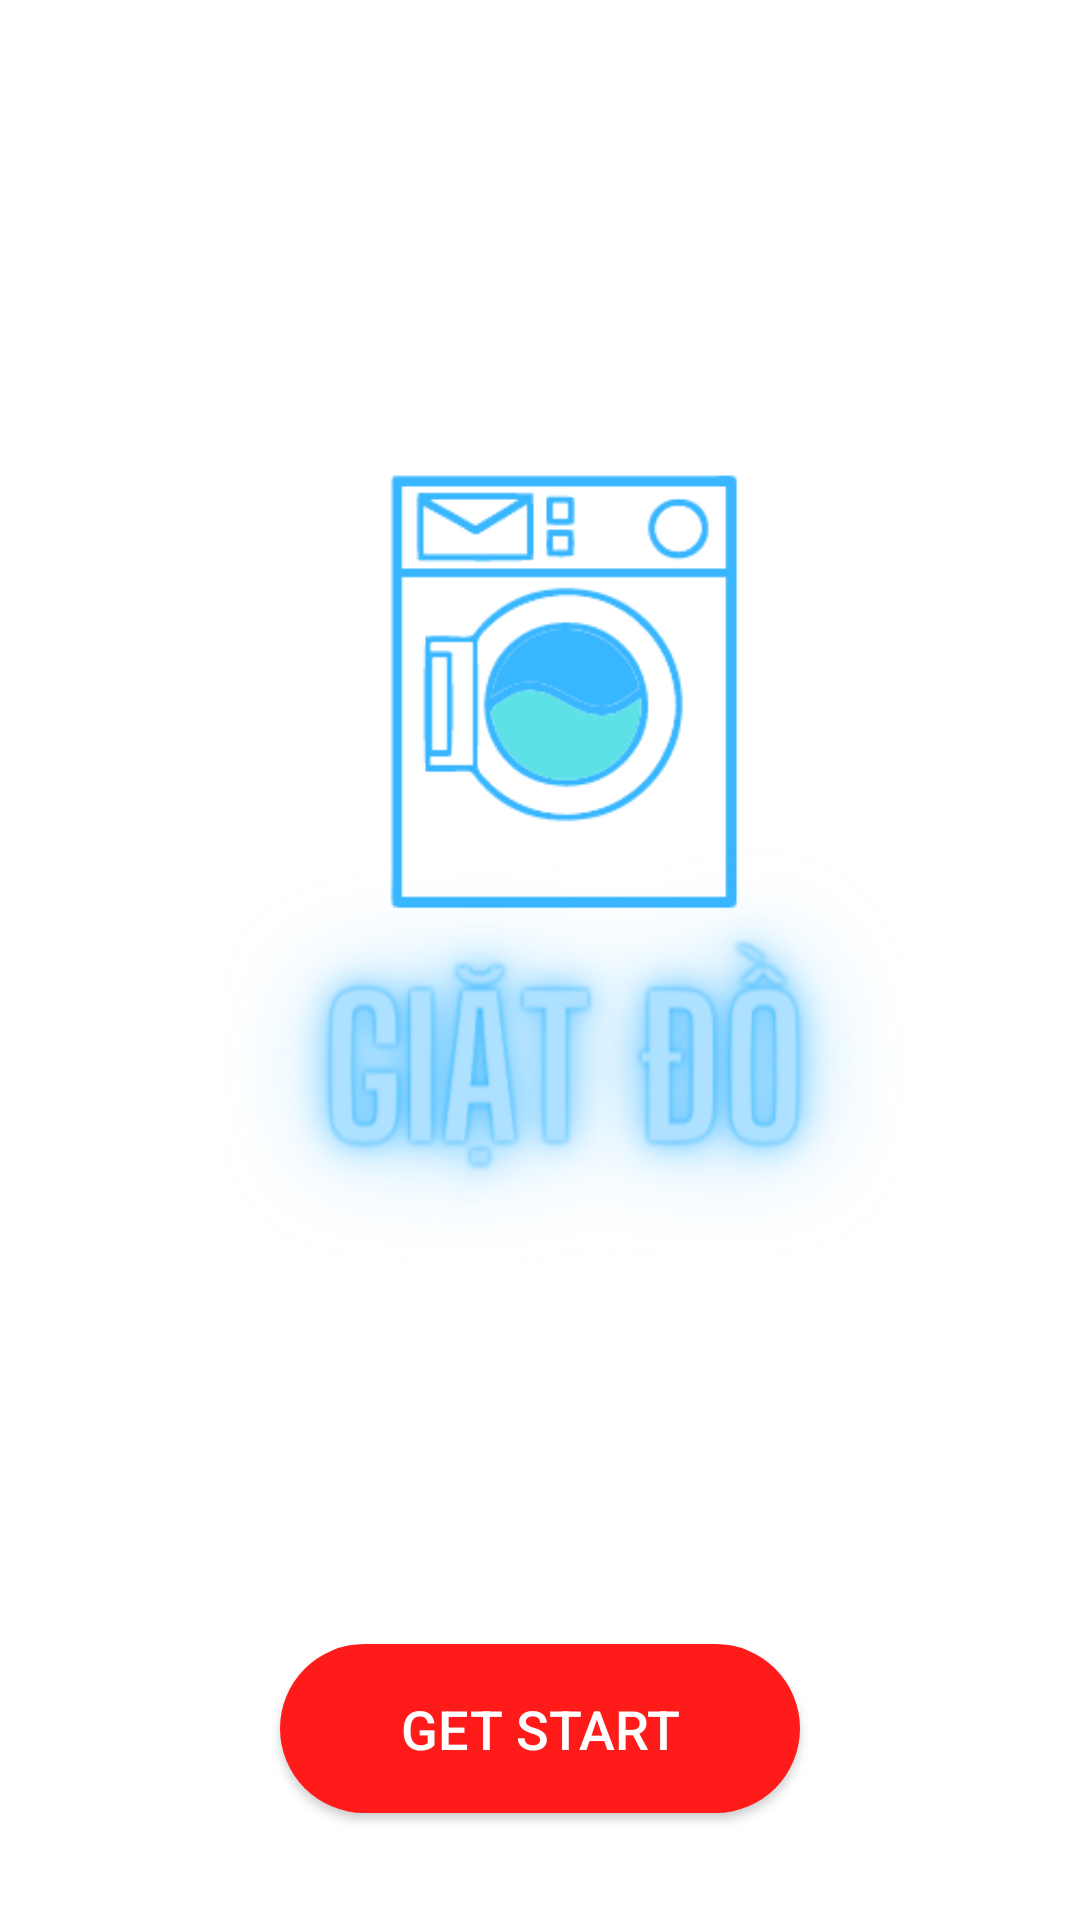

Layout XML and referenced resources for this Android screen:
<!-- AndroidManifest.xml: application theme Theme.QuanLyGiatLa_Nhom1 -->
<!-- res/layout/activity_splash_screen.xml -->
<?xml version="1.0" encoding="utf-8"?>
<androidx.constraintlayout.widget.ConstraintLayout xmlns:android="http://schemas.android.com/apk/res/android"
    xmlns:app="http://schemas.android.com/apk/res-auto"
    xmlns:tools="http://schemas.android.com/tools"
    android:layout_width="match_parent"
    android:layout_height="match_parent"
    tools:context=".Activity.SplashScreenActivity">

    <ImageView
        android:id="@+id/imageView"
        android:layout_width="wrap_content"
        android:layout_height="wrap_content"
        android:src="@drawable/splashgiatdo"
        app:layout_constraintBottom_toBottomOf="parent"
        app:layout_constraintEnd_toEndOf="parent"
        app:layout_constraintHorizontal_bias="0.0"
        app:layout_constraintStart_toStartOf="parent"
        app:layout_constraintTop_toTopOf="parent"
        app:layout_constraintVertical_bias="0.0" />

    <com.google.android.material.button.MaterialButton
        android:id="@+id/mbtn_getStart"
        style="@style/Widget.AppCompat.Button.Colored"
        android:layout_width="wrap_content"
        android:layout_height="wrap_content"
        android:layout_marginTop="48dp"
        android:background="@drawable/rounded_conner"
        android:paddingLeft="40dp"
        android:paddingTop="10dp"
        android:paddingRight="40dp"
        android:paddingBottom="10dp"
        android:text="Get Start"
        android:textSize="18dp"
        app:backgroundTint="@null"
        app:layout_constraintEnd_toEndOf="parent"
        app:layout_constraintStart_toStartOf="parent"
        app:layout_constraintTop_toBottomOf="@+id/imageView" />
</androidx.constraintlayout.widget.ConstraintLayout>
<!-- resources referenced by this layout -->
<resources>
  <!-- drawable rounded_conner (drawable) -->
  <?xml version="1.0" encoding="utf-8"?>
  <shape xmlns:android="http://schemas.android.com/apk/res/android">
      <corners android:radius="50dp"/>
      <solid android:color="#FE1B1A"/>
  </shape>
  <!-- drawable splashgiatdo: png bitmap (drawable-v24, 41566 bytes) -->
  <style name="Theme.QuanLyGiatLa_Nhom1" parent="Theme.MaterialComponents.DayNight.DarkActionBar">
          
          <item name="colorPrimary">@color/purple_500</item>
          <item name="colorPrimaryVariant">@color/purple_700</item>
          <item name="colorOnPrimary">@color/white</item>
          
          <item name="colorSecondary">@color/teal_200</item>
          <item name="colorSecondaryVariant">@color/teal_700</item>
          <item name="colorOnSecondary">@color/black</item>
          
          <item name="android:statusBarColor" tools:targetApi="l">?attr/colorPrimaryVariant</item>
          
      </style>
  <color name="purple_500">#FF6200EE</color>
  <color name="purple_700">#FF3700B3</color>
  <color name="white">#FFFFFFFF</color>
  <color name="teal_200">#FF03DAC5</color>
  <color name="teal_700">#FF018786</color>
  <color name="black">#FF000000</color>
</resources>
